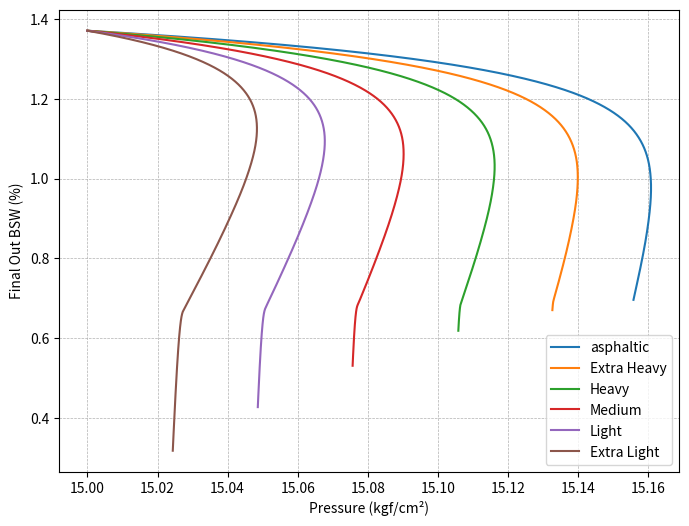
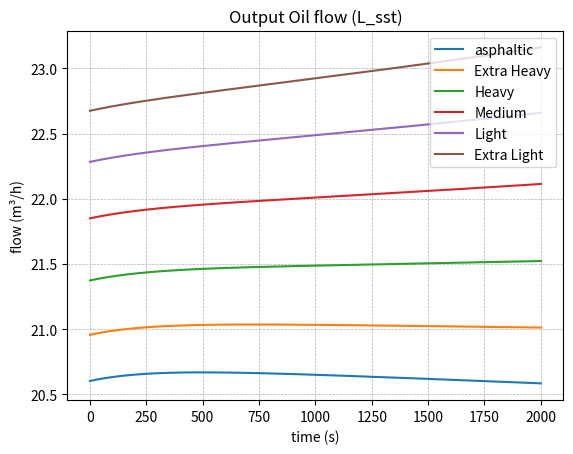
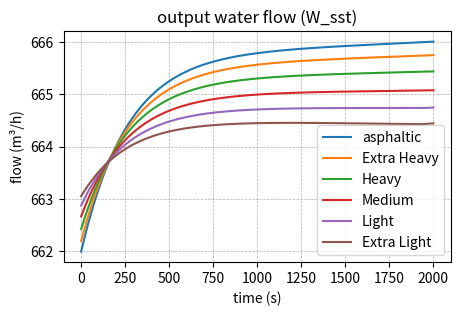
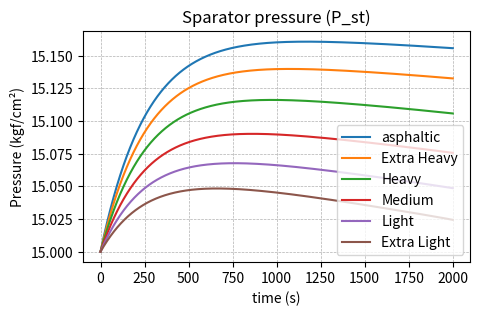
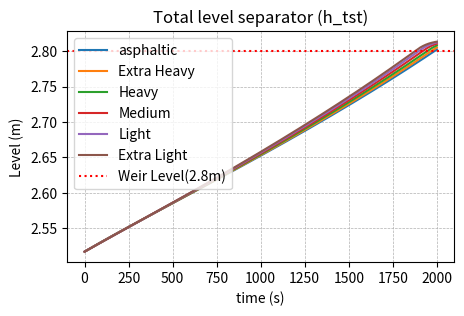
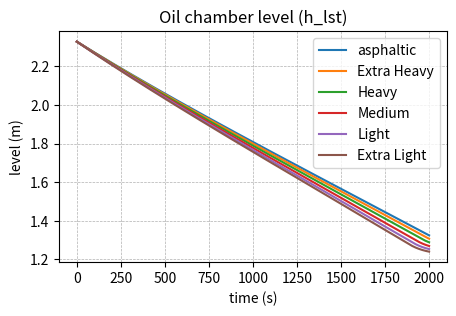
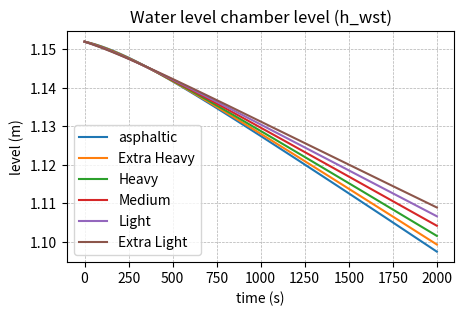
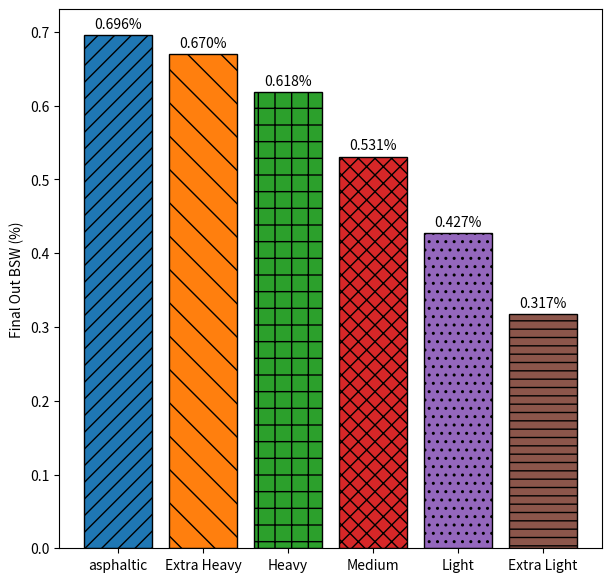

Reproduce these figures in Python, in order.
import numpy as np
import matplotlib.pyplot as plt
from scipy.integrate import solve_ivp
from matplotlib.patches import Ellipse, Polygon
import pandas as pd

oils = {
    "asphaltic": 12,
    "Extra Heavy": 17,
    "Heavy": 23,
    "Medium": 30,
    "Light": 36.5,
    "Extra Light": 42.5
}
results = {}

# ======================
# INPUT PARAMETERS
# ======================

    # Opening valve Factor
S_w, S_l, S_g = 0.79, 0.305, 0.5

    # Dimensions valves

CV_max_w, CV_max_l, CV_max_g = 245.11, 19.98, 25

    # Densities

D_w, D_g = 0.965, 0.565 # (filgueiras, 2005)
MW_g = 16.48 # kg/kmol
R = 0.0821 # Gas constant (L·atm/(K·kmol))
rho_w = 965 # kg/m³
gama_w = rho_w #kgf/m³
    #Pressure conditions

P_comp = 8  # Compression Pressure (kgf/cm²)
P_jus = 0.2  # Downstream Pressure (kgf/cm²)

for oil_type, api in oils.items():
    D_l = 141.5 / (api + 131.5)  # Density of the oil (kg/m³)
    rho_l = D_l * 1000  # Convert to kg/m³
    gama_l = rho_l  # kgf/m³

    # 🔹 Initial conditions of separator
        
        # Phases's initial levels

    h_tst0, h_wst0, h_lst0 = 2.5171, 1.152, 2.328  # initial separator levels (m)
    P_st0 = 15  # Initial pressure (kgf/cm²)
    Vwflcs, Vlwcs = 0.95, 9.586e-2      # Volume of water separator chamber [m³]
    Vwcl = 0.32      # Oil Critical Volume [m³]



        # Separator dimensions

    D = 3.048  # diameter of the separator (m)
    L = 23.503  # Lenght of the separator (m)
    V_total = np.pi * (D / 2) ** 2 * L  # Total Volume of the separator (m³)
    L_vert = 1.5  # Weir Lenght (m)
    h_vert = 2.8  # Weir level (m)

    # Chamber dimensions

    C_csy = 18.0  # Comprimento da Câmara de Separação (m)
    C_cly = 3.903  # Comprimento da Câmara de Óleo (m)


    thetaty_0 = np.arccos(1 - 2 * (h_tst0 / D))
    Vcs_inicial = (C_csy * D**2 / 4) * (thetaty_0 - np.sin(thetaty_0) * np.cos(thetaty_0))
    Vcs_0 = Vcs_inicial

    thetaly_0 = np.arccos(1 - 2 * (h_lst0 / D))
    Vcl_inicial = (C_cly * D**2 / 4) * (thetaly_0 - np.sin(thetaly_0) * np.cos(thetaly_0))
    Vcl_0 = Vcl_inicial

    thetawy_0 = np.arccos(1 - 2 * (h_wst0 / D))
    Vwcs_inicial = (C_csy * D**2 / 4) * (thetawy_0 - np.sin(thetawy_0) * np.cos(thetawy_0))
    Vwcs_0 = Vwcs_inicial 

    # Input Conditions of the Separator

        # Initial flow rates

    W_e = 0.184  # Water
    L_e = 6.006e-3  # Oil
    G_e = 7.182e-2  # Gas

    # Compositions components

    BSW_eflw = 0.02  # Water in Oil Content
    TOG_eflw = 3.013e-3  # Oil in Water Content
    T_st = 304  # Temperature (K)

    # Calculating the fractional compositions in the separation chamber

    Xlfwcs0 = Vwflcs/(Vcs_0-Vwcs_0) # Water in Oil chamber separator composition
    xwflcs0 = Vlwcs/Vwcs_0  # Oil in water chamber separator composition
    xwlcl0 = Vwcl/Vcl_0  # Water in oil chamber separator composition

    def separador_trifasico(t, y):
        h_tst, h_wst, h_lst, P_st, Xlfwcs, xwflcs, xwlcl = y
        hw=h_wst
        We = W_e

        # Efficiency of the separator 
        C_wl = [0.5486, -0.2675, -0.3626, 0.1356, -0.0747, 0.0890] # (Coefficients used from Model Predictive Control - 2016)
        efwlst = C_wl[0] + C_wl[1] * hw + C_wl[2] * L_e + C_wl[3] * hw * L_e + C_wl[4] * hw**2 + C_wl[5] * L_e**2

        C_lw = [0.5322, 2.1956, -0.4602, 0.1294, -2.8631, 0.1213, 1.2763, -0.0185] # (Coefficients used from Model Predictive Control - 2016)
        eflwst = C_lw[0] + C_lw[1] * hw + C_lw[2] * We + C_lw[3] * hw * We + C_lw[4] * hw**2 + C_lw[5] * We**2 + C_lw[6] * hw**3 + C_lw[7] * We**3
        
        # Geometry of circule segments
        thetaty = np.arccos(1 - 2*(h_tst / D))
        thetawy = np.arccos(1 - 2*(h_wst / D))
        thetaly = np.arccos(1 - 2*(h_lst / D))

        # Vt = (L * np.pi * D**2)/4 * (thetaty - np.sin(thetaty)*np.cos(thetaty))  # Total Volume of the separator (m³)
        Vwcs = (C_csy * D**2)/4 * (thetawy - np.sin(thetawy)*np.cos(thetawy))
        Vclst = (C_cly * D**2)/4 * (thetaly - np.sin(thetaly)*np.cos(thetaly))
        Vcsst = (C_csy * D**2)/4 * (thetaty - np.sin(thetaty)*np.cos(thetaty))

        # Averages Densities
        rho_fw = rho_w * (1 - Xlfwcs) + rho_l * Xlfwcs
        rho_fl = rho_l * (1 - xwflcs) + rho_w * xwflcs

        L_sst = ((CV_max_l * S_l) / (0.0693 * 60 * rho_fl)) * np.sqrt(max((P_st - P_jus) * D_l + gama_l * h_lst * 1e-4, 0))
        W_sst = ((CV_max_w * S_w) / (0.0693 * 60 * rho_fw)) * np.sqrt(max((P_st - P_jus) * D_w + (gama_w * h_wst + gama_l * (h_tst - h_wst)) * 1e-4, 0))
        G_sst = ((CV_max_g * S_g * R * T_st) / (2.832 * 60 * MW_g * P_st)) * np.sqrt(max((P_st + P_comp) * (P_st - P_comp) * D_g, 0))
            
        Lvy = 110.2046/60 * (L_vert - 0.2*max((h_tst - h_vert), 0)) * max((h_tst - h_vert), 0)**1.5
        
        if h_lst < h_vert:
            dht_dt = (1/(2*C_csy * np.sqrt(h_tst * (D - h_tst)))) * (W_e + L_e - Lvy - W_sst)
            dhl_dt = (Lvy - L_sst) / (2 * C_cly * np.sqrt(h_lst * (D - h_lst)))
        else:
            dht_dt = (W_e + L_e - L_sst - W_sst) / (2 * (C_csy + C_cly) * np.sqrt(h_tst * (D - h_tst)))
            dhl_dt = dht_dt

        dVwflcs_dt = L_e * BSW_eflw * (1 - efwlst) - Lvy * xwflcs   
        dXlfwcs_dt = dVwflcs_dt / (Vcsst - Vwcs)

        dVlwcs_dt = W_e * TOG_eflw * (1 - eflwst) - W_sst * Xlfwcs
        dxwflcs_dt = dVlwcs_dt / Vwcs

        dVwlcl_dt = (Lvy*xwflcs - L_sst*xwlcl) # For out BSW calculation
        dxwlcl_dt = dVwlcl_dt / Vclst

        dhw_dt = (W_e * (1 - TOG_eflw * eflwst) + L_e * BSW_eflw * efwlst - W_sst) / (2 * C_csy * np.sqrt(h_wst * (D - h_wst)))

        dP_dt = ((W_e + L_e + G_e - W_sst - L_sst - G_sst) * P_st) / (V_total - Vcsst - Vclst)
        
        return [
            dht_dt, dhw_dt, dhl_dt, dP_dt,
            dXlfwcs_dt, dxwflcs_dt, dxwlcl_dt
            ]

    y0 = [h_tst0, h_wst0, h_lst0, P_st0, Xlfwcs0, xwflcs0, xwlcl0]

    t_span = (0, 2000)
    t_eval = np.linspace(t_span[0], t_span[-1], 200000) 

    sol = solve_ivp(separador_trifasico, t_span, y0, t_eval=t_eval, method='RK45', rtol=1e-6, atol=1e-6)
    results[oil_type] = sol

    t = sol.t
    h_tst = sol.y[0]
    h_wst = sol.y[1]
    h_lst = sol.y[2]
    P_st = sol.y[3]
    Xlfwcs = sol.y[4]
    xwflcs = sol.y[5]
    xwlcl = sol.y[6]

    rho_fw_final = rho_w * (1 - xwflcs[-1]) + rho_l * xwflcs[-1]
    rho_fl_final = rho_l * (1 - Xlfwcs[-1]) + rho_w * Xlfwcs[-1]

    Lv_plot = []
    for h in h_tst:
        if h <= h_vert:
            lvy_inst = 0
        else:
            lvy_inst = 110.2046/60 * (L_vert - 0.2*max((h - h_vert), 0)) * max((h - h_vert), 0)**1.5
        Lv_plot.append(lvy_inst)


    Lv_plot = np.array(Lv_plot)

    L_sst_final = ((CV_max_l * S_l) / (0.0693 * 60 * rho_fl_final)) * np.sqrt(((P_st[-1] - P_jus) * D_l + gama_l * h_lst[-1] * 1e-4))
    W_sst_final = ((CV_max_w * S_w) / (0.0693 * 60 * rho_fw_final)) * np.sqrt(((P_st[-1] - P_jus) * D_w + (gama_w * h_wst[-1] + gama_l * (h_tst[-1] - h_wst[-1])) * 1e-4))
    G_sst_final = (CV_max_g * S_g * (R * T_st) / (2.832 * 60 * P_st[-1] * MW_g)) * np.sqrt(((P_st[-1] + P_comp) * (P_st[-1] - P_comp) * D_g))

    L_sst = ((CV_max_l * S_l) / (0.0693 * 60 * rho_fl_final)) * np.sqrt(np.maximum((P_st - P_jus) * D_l + gama_l * h_lst * 1e-4, 0)) * 3600

    print(f"\nTriphasic Separator - Grau API: {oil_type}")
    print(f"➡️ Output Oil flow: {L_sst_final * 3600:.6f} m³/h")
    print(f"➡️ Output water flow: {W_sst_final * 3600:.6f} m³/h")
    print(f"➡️ Output Gas flow: {G_sst_final * 3600:.6f} m³/h")
    print(f"Final Out BSW: {xwlcl[-1]*100:.6f}%")
    print(f"Total height: {h_tst[-1]:.6f} m")

# 1.1. Pressure separator by BS&W (P_st)
plt.figure(figsize=(8, 6))
for oil_type, sol in results.items():
    plt.plot(sol.y[3],sol.y[6]*100, label=f'{oil_type}')
plt.xlabel('Pressure (kgf/cm²)')
plt.ylabel('Final Out BSW (%)')
plt.legend()
plt.grid(True, which='both', linestyle='--', linewidth=0.5)
plt.show()

# 1. Output Oil flow (L_sst)
for oil_type, sol in results.items():
    api_val = oils[oil_type]
    D_l_val = 141.5 / (api_val + 131.5)
    rho_l_val = D_l_val * 1000
    rho_fl = rho_l_val * (1 - sol.y[5]) + rho_w * sol.y[5]
    L_sst = ((CV_max_l * S_l) / (0.0693 * 60 * rho_fl)) * np.sqrt(np.maximum((sol.y[3] - P_jus) * D_l_val + rho_l_val * sol.y[2] * 1e-4, 0)) * 3600
    plt.plot(sol.t, L_sst, label=f'{oil_type}')
plt.xlabel('time (s)')
plt.ylabel('flow (m³/h)')
plt.title('Output Oil flow (L_sst)')
plt.legend()
plt.grid(True, which='both', linestyle='--', linewidth=0.5)
plt.show()

# 2. Output water flow (W_sst)
plt.figure(figsize=(5, 3))
for oil_type, sol in results.items():
    api_val = oils[oil_type]
    rho_l_val = (141.5 / (api_val + 131.5)) * 1000
    rho_fw = rho_w * (1 - sol.y[4]) + rho_l_val * sol.y[4]
    W_sst = ((CV_max_w * S_w) / (0.0693 * 60 * rho_fw)) * np.sqrt(np.maximum((sol.y[3] - P_jus) * D_w + (gama_w * sol.y[1] + rho_l_val * (sol.y[0] - sol.y[1])) * 1e-4, 0)) * 3600
    plt.plot(sol.t, W_sst, label=f'{oil_type}')
plt.xlabel('time (s)')
plt.ylabel('flow (m³/h)')
plt.title('output water flow (W_sst)')
plt.legend()
plt.grid(True, which='both', linestyle='--', linewidth=0.5)
plt.show()

# 3. Pressure separator (P_st)
plt.figure(figsize=(5, 3))
for oil_type, sol in results.items():
    plt.plot(sol.t, sol.y[3], label=f'{oil_type}')
plt.xlabel('time (s)')
plt.ylabel('Pressure (kgf/cm²)')
plt.title('Sparator pressure (P_st)')
plt.legend()
plt.grid(True, which='both', linestyle='--', linewidth=0.5)
plt.show()

# 4. Total Level (h_tst)
plt.figure(figsize=(5, 3))
for oil_type, sol in results.items():
    plt.plot(sol.t, sol.y[0], label=f'{oil_type}')
plt.axhline(y=h_vert, color='r', linestyle=':', label=f'Weir Level({h_vert}m)')
plt.xlabel('time (s)')
plt.ylabel('Level (m)')
plt.title('Total level separator (h_tst)')
plt.legend()
plt.grid(True, which='both', linestyle='--', linewidth=0.5)
plt.show()

# 5. Oil chamber level (h_lst)
plt.figure(figsize=(5, 3))
for oil_type, sol in results.items():
    plt.plot(sol.t, sol.y[2], label=f'{oil_type}')
plt.xlabel('time (s)')
plt.ylabel('level (m)')
plt.title('Oil chamber level (h_lst)')
plt.legend()
plt.grid(True, which='both', linestyle='--', linewidth=0.5)
plt.show()

# 6. separation chamber level (h_wst)
plt.figure(figsize=(5, 3))
for oil_type, sol in results.items():
    plt.plot(sol.t, sol.y[1], label=f'{oil_type}')
plt.xlabel('time (s)')
plt.ylabel('level (m)')
plt.title('Water level chamber level (h_wst)')
plt.legend()
plt.grid(True, which='both', linestyle='--', linewidth=0.5)
plt.show()

# 7. Levels of BSW OUT
plt.figure(figsize=(7,7))
hatches = ['//','\\','+','xx','..','--']
for i, (oil_type, sol) in enumerate(results.items()):
    final_bsw = sol.y[6][-1] * 100
    hatches_select = hatches[i % len(hatches)]
    bar_container = plt.bar(oil_type, final_bsw, edgecolor='black', hatch=hatches_select)
    plt.bar_label(bar_container, fmt='%.3f%%', padding=3)
plt.ylabel("Final Out BSW (%)")
plt.grid(False)
plt.show()

# Prepare a list to hold the data for each oil type
table_data = []

def calculate_segment_area(D, h):
    if h <= 0:
        return 0.0
    h = min(h, D)
    r = D / 2
    theta = 2 * np.arccos((r - h) / r)
    area = r**2 * (theta - np.sin(theta)) / 2
    return area

# Iterate through the stored results to build the table
for oil_type, sol in results.items():
    # Get oil properties for this run
    api_val = oils[oil_type]
    D_l_val = 141.5 / (api_val + 131.5)
    rho_l_val = D_l_val * 1000

    # Recalculate final oil flow for the table (in m³/h)
    rho_fl_final = rho_l_val * (1 - sol.y[5][-1]) + rho_w * sol.y[5][-1]
    L_sst_final_m3h = ((CV_max_l * S_l) / (0.0693 * 60 * rho_fl_final)) * np.sqrt(
        np.maximum((sol.y[3][-1] - P_jus) * D_l_val + rho_l_val * sol.y[2][-1] * 1e-4, 0)
    ) * 3600

    # --- Início do cálculo de tempo de residência ---
    # 1. Obter os níveis finais da simulação
    h_wst_final = sol.y[1][-1]
    h_tst_final = sol.y[0][-1]
    h_lst_final = sol.y[2][-1]

    # 2. Calcule final volumes
    A_w_final = calculate_segment_area(D, h_wst_final)
    V_w_final = A_w_final * C_csy

    A_total_liquido_sep = calculate_segment_area(D, h_tst_final)
    V_oleo_sep = (A_total_liquido_sep - A_w_final) * C_csy
    

    A_oleo_oleo = calculate_segment_area(D, h_lst_final)
    V_oleo_oleo = A_oleo_oleo * C_cly

    # Total Oil Volume
    V_oleo_total = V_oleo_sep + V_oleo_oleo

    # 3. Calcule residence time in minutes
    tr_water_min = (V_w_final / W_e) / 60 if W_e > 0 else 0
    tr_oil_min = (V_oleo_total / L_e) / 60 if L_e > 0 else 0

    # Append a dictionary with all final results
    table_data.append({
        "Oil Type": oil_type,
        "Final BSW %": sol.y[6][-1] * 100,
        "Final Oil Level (m)": sol.y[2][-1],
        "Final Water Level (m)": sol.y[1][-1],
        "Final Total Level (m)": sol.y[0][-1],
        "Final Pressure (kgf/cm²)": sol.y[3][-1],
        "Out Flow Oil (m³/h)": L_sst_final_m3h,
        "Tr Óleo (min)": tr_oil_min,
        "Tr Água (min)": tr_water_min
    })

# Create and display the pandas DataFrame
table_results = pd.DataFrame(table_data)
print("\n--- Simulation Summary ---")
print(table_results.to_string())
